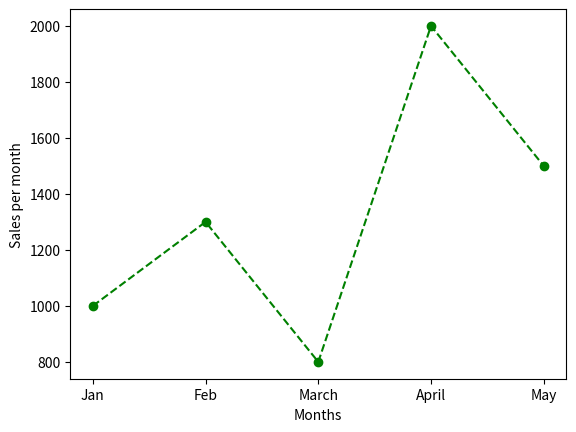

The script that saved this image:
# plt.xlabel("text") - labelling on x-axis
# plt.ylabel("text") - labelling on y-axis

import matplotlib.pyplot as plt

months = ["Jan","Feb","March","April","May"]
sales = [1000, 1300, 800, 2000, 1500]

plt.plot(months, sales, linestyle = "--", color = "Green", marker = "o", label = "2025 sales")
plt.xlabel("Months")             #labelling on x-axis
plt.ylabel("Sales per month")    #labelling on y-axis
plt.show()